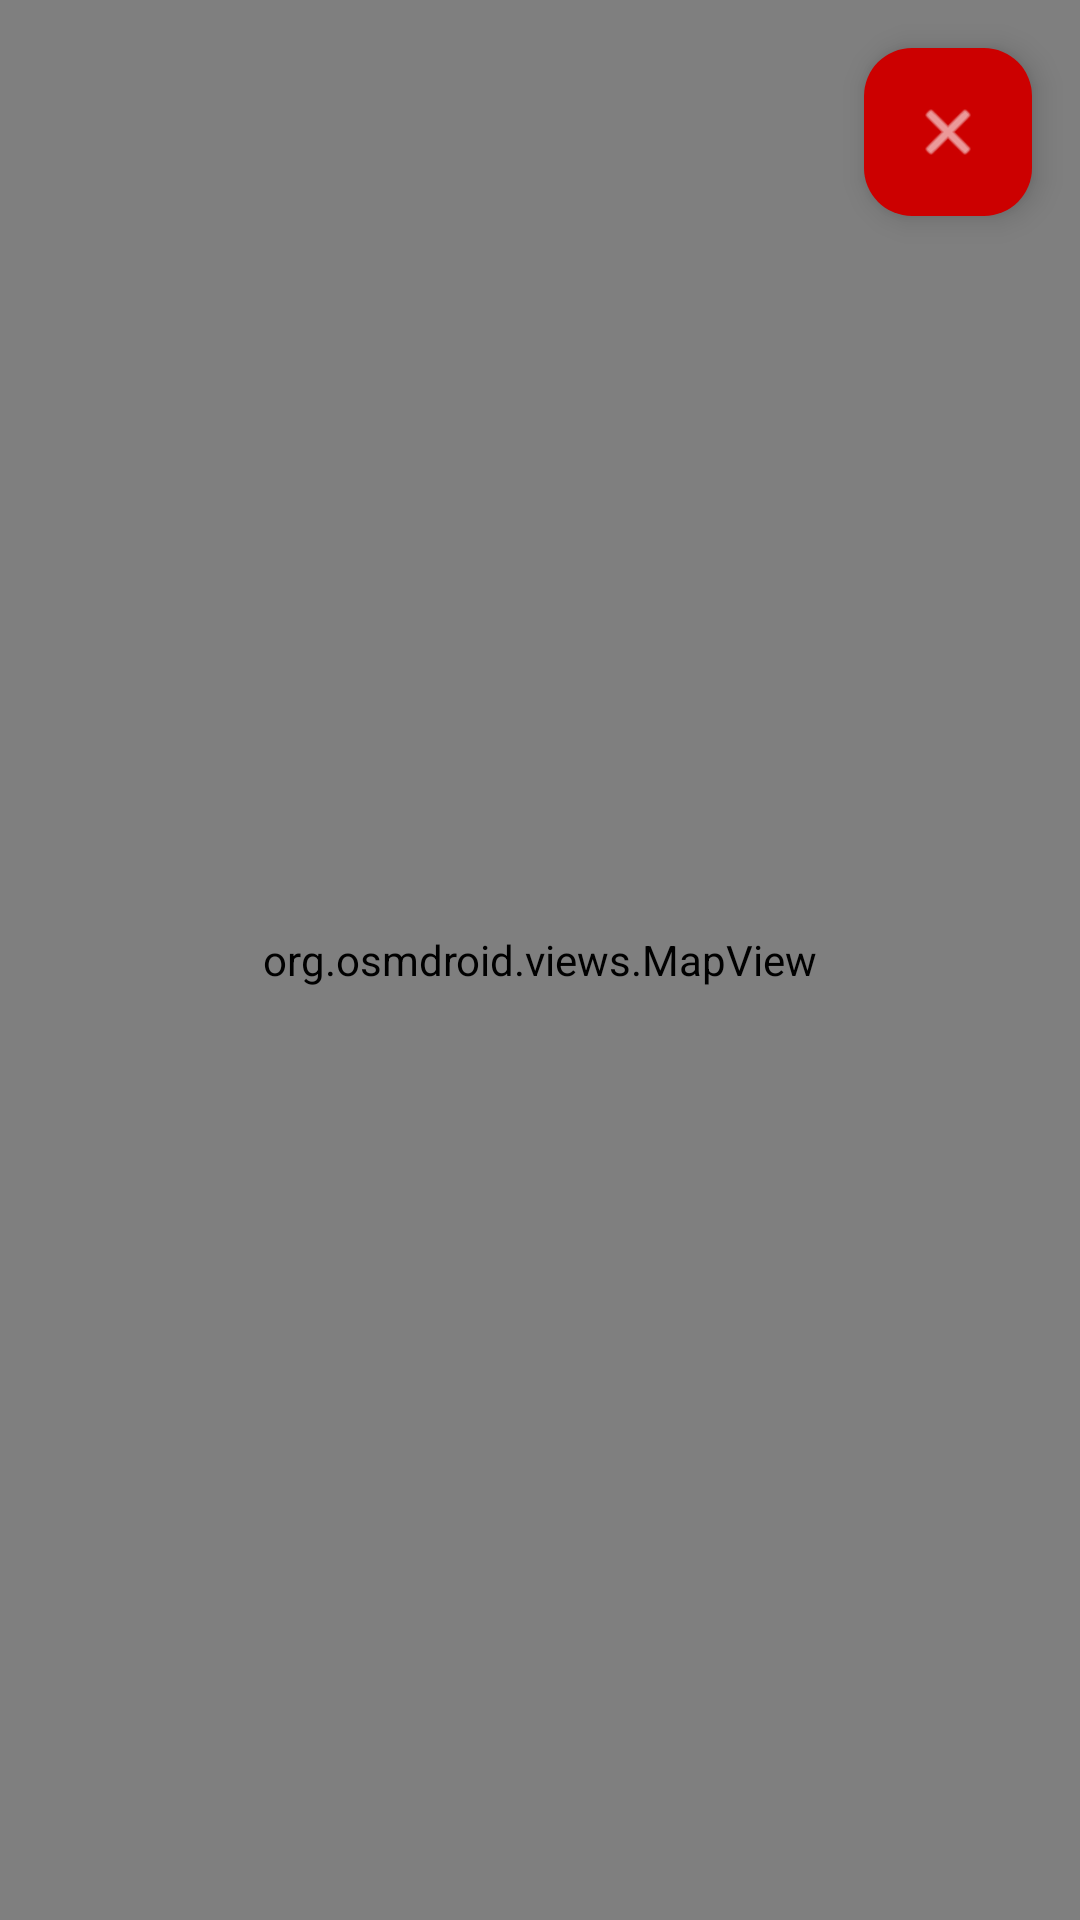

Layout XML and referenced resources for this Android screen:
<!-- AndroidManifest.xml: application theme Theme.ChivilcoyActas -->
<!-- res/layout/dialog_mapa_completo.xml -->
<?xml version="1.0" encoding="utf-8"?>
<FrameLayout xmlns:android="http://schemas.android.com/apk/res/android"
    xmlns:app="http://schemas.android.com/apk/res-auto"
    android:layout_width="match_parent"
    android:layout_height="match_parent">

    <org.osmdroid.views.MapView
        android:id="@+id/mapViewFull"
        android:layout_width="match_parent"
        android:layout_height="match_parent" />

    <com.google.android.material.floatingactionbutton.FloatingActionButton
        android:id="@+id/btnCerrarMapa"
        android:layout_width="wrap_content"
        android:layout_height="wrap_content"
        android:layout_gravity="top|end"
        android:layout_margin="16dp"
        android:src="@android:drawable/ic_menu_close_clear_cancel"
        app:tint="#FFFFFF"
        app:backgroundTint="#CC0000" />

</FrameLayout>
<!-- resources referenced by this layout -->
<resources>
  <style name="Theme.ChivilcoyActas" parent="Base.Theme.ChivilcoyActas" />
  <style name="Base.Theme.ChivilcoyActas" parent="Theme.Material3.DayNight.NoActionBar">
          
          <item name="colorPrimary">#33BB66</item>
  
          <item name="colorSecondary">#33BB66</item>
          <item name="android:statusBarColor">#33BB66</item>
      </style>
</resources>
